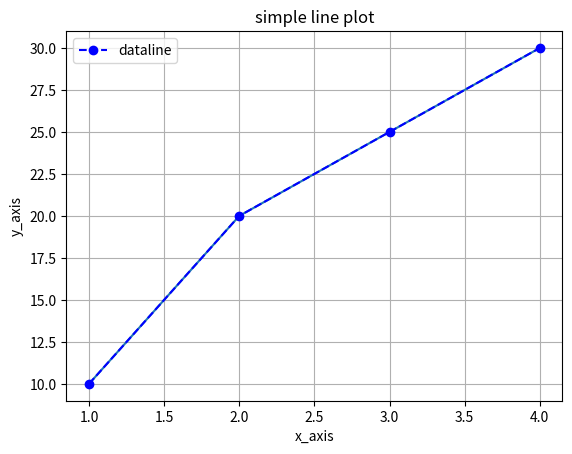

Here is the Python script that generated this plot:
import matplotlib.pyplot as plt 
x=[1,2,3,4]
y=[10,20,25,30]
plt.plot(x,y)
plt.title("simple line plot")
plt.plot(x,y, linestyle='dashed', color='b', marker='o', label="dataline")
plt.xlabel("x_axis")
plt.ylabel("y_axis")
plt.legend()
plt.grid()
plt.show()
